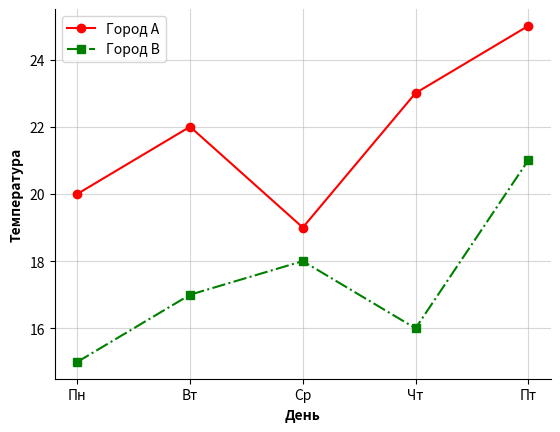

Write Python code to recreate this figure.
import matplotlib.pyplot as plt

fig, ax = plt.subplots()

# ЗАДАНИЕ 1
# массивы для городов
city_A = [20, 22, 19, 23, 25]
city_B = [15, 17, 18, 16, 21]
# массив дней недели
days = ['Пн', 'Вт', 'Ср', 'Чт', 'Пт']
# построение линий
ax.plot(days, city_A, '-or', label='Город A')
ax.plot(days, city_B, '-.sg', label='Город B')
# легенда и сетка
ax.set_xlabel('День', fontweight='bold')
ax.set_ylabel('Температура', fontweight='bold')
ax.legend()
ax.grid(True, linestyle='-', alpha=0.5)
# рамка
fig.gca().spines['top'].set_visible(False)
fig.gca().spines['right'].set_visible(False)
# показать всё
plt.show()
